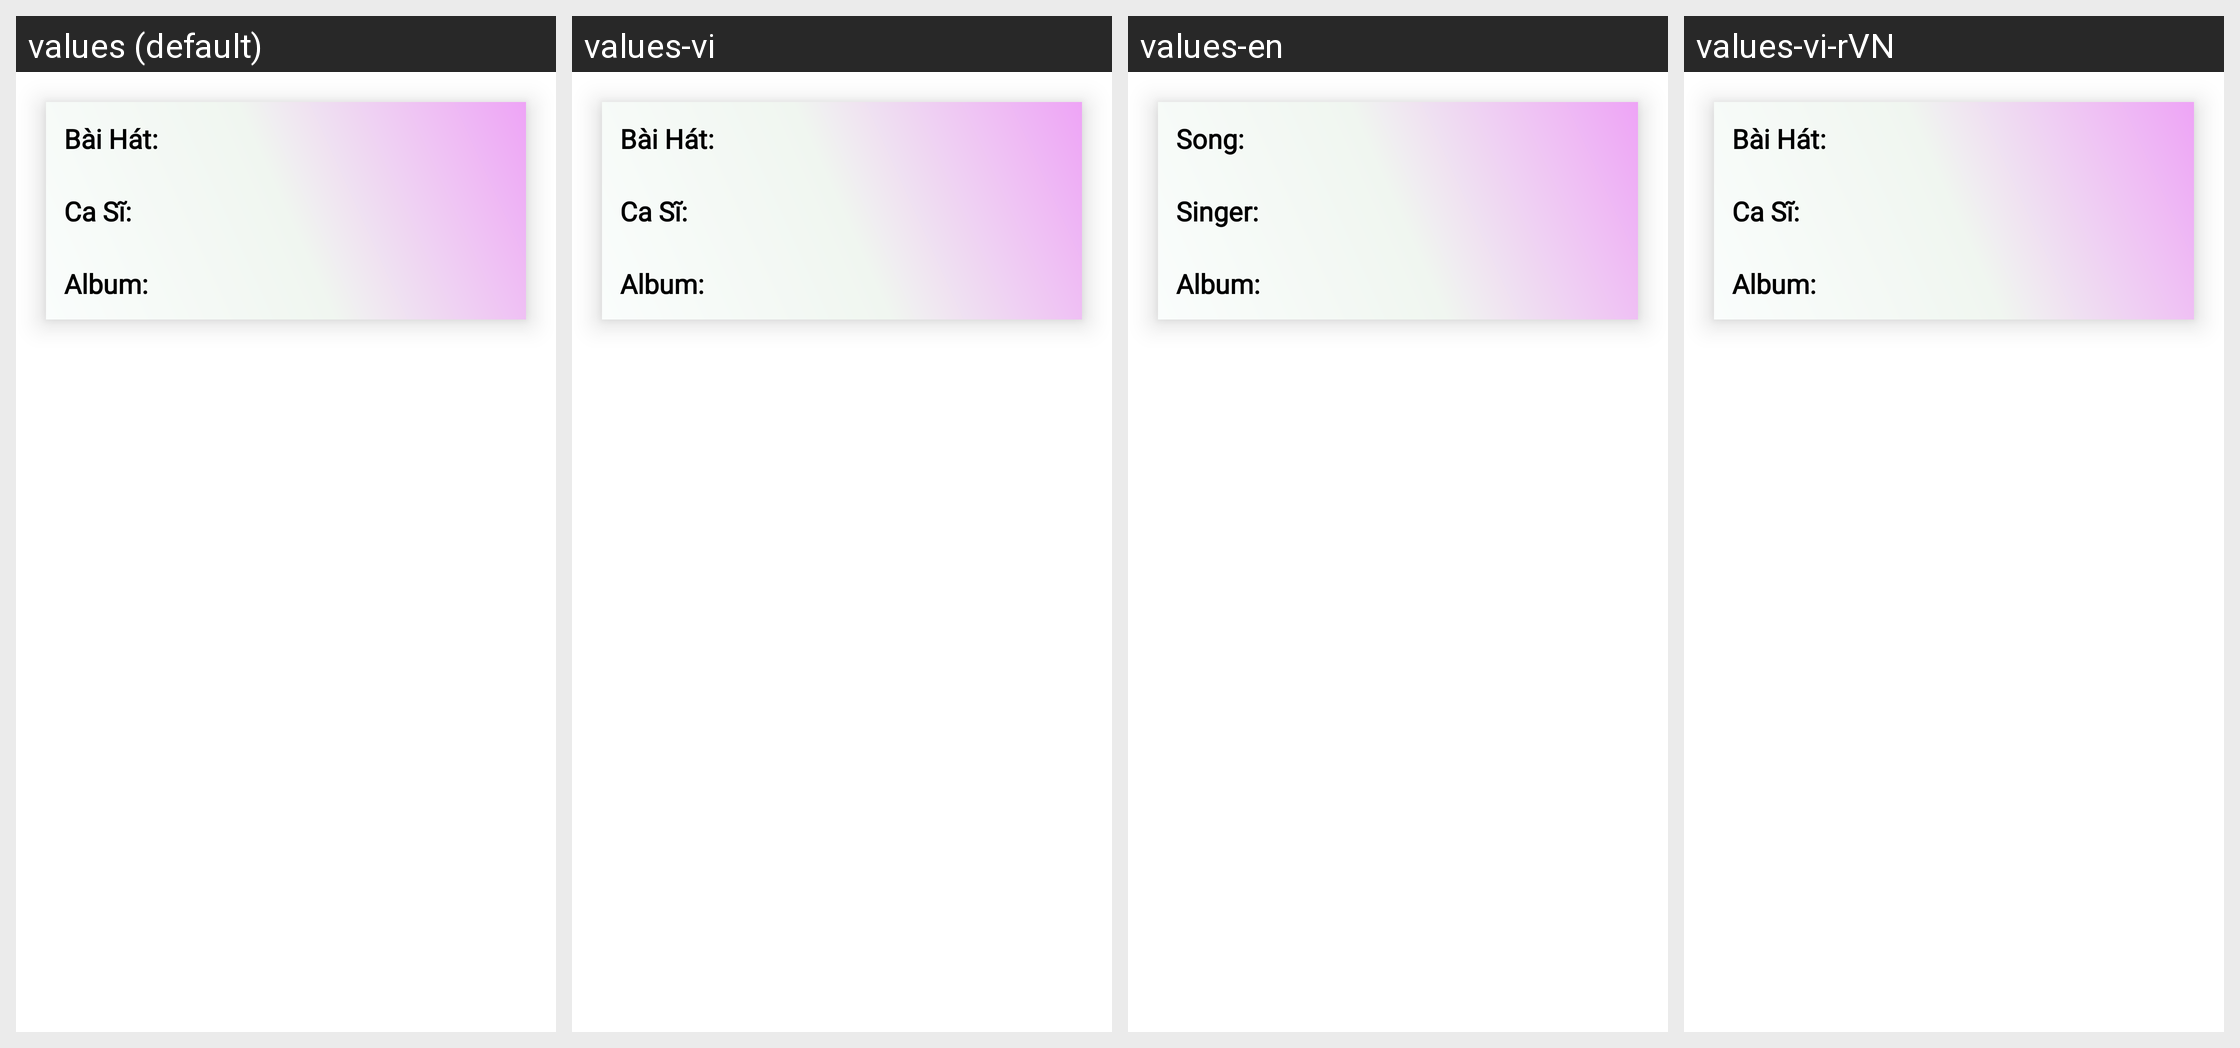

Here is an Android app screen in its default locale and in the app's own translations. Write out the translated-string differences for the strings that appear on this screen.
Android screen res/layout/fragment_list_song.xml rendered under 4 locales, left to right: values (default), values-vi, values-en, values-vi-rVN. Device: Nexus 5 (rendered at 1080×1920; each locale shown at half size, 540×960, under a caption strip naming it); theme Theme.DoAnMp3.
Strings drawn on this screen, with the default value and each locale's value (text and hints the layout hard-codes, and strings that could not be matched under every locale, appear in the picture but are not listed):

song_play
  values: Bài Hát:
  values-vi: Bài Hát:
  values-en: Song:
  values-vi-rVN: Bài Hát:

singer_play
  values: Ca Sĩ:
  values-vi: Ca Sĩ:
  values-en: Singer:
  values-vi-rVN: Ca Sĩ:

album_play
  values: Album:
  values-vi: Album:
  values-en: Album:
  values-vi-rVN: Album:
